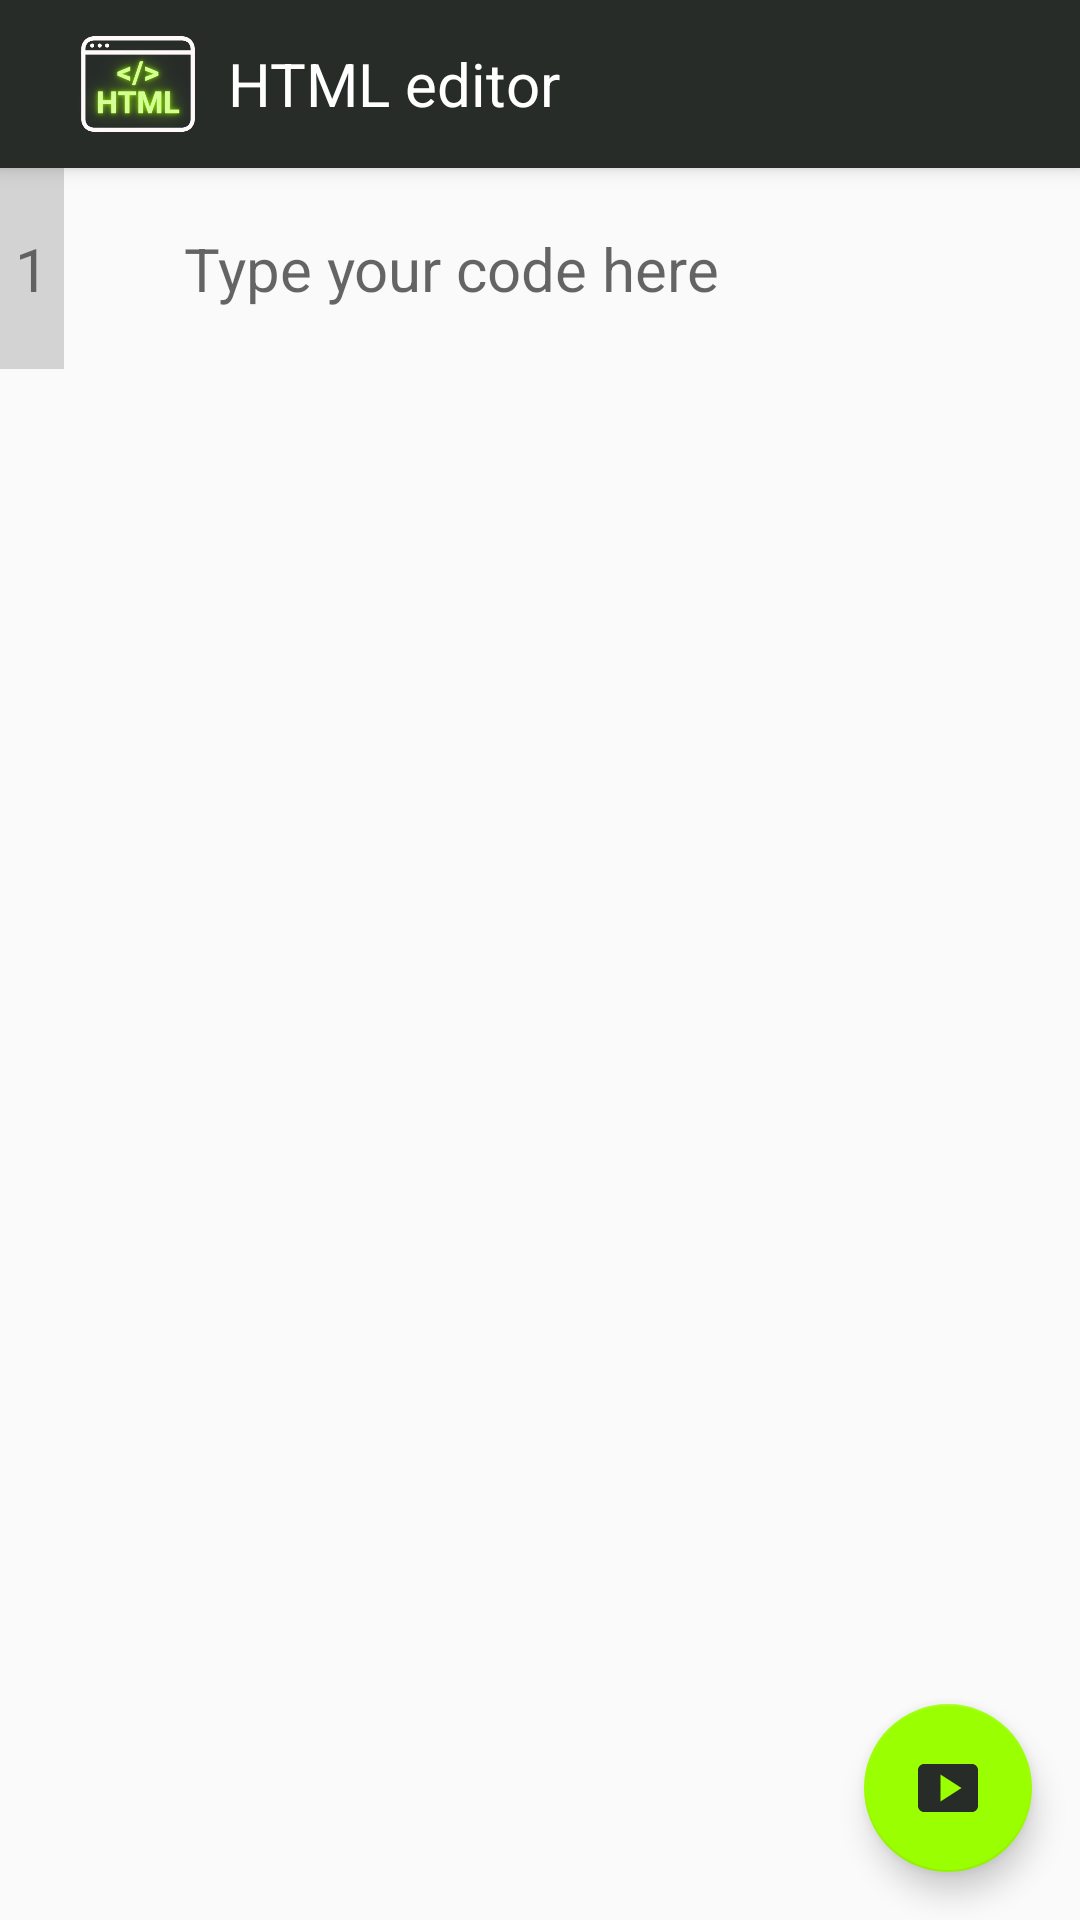

This screen was rendered from an Android layout file. Write that file and the resources it references.
<!-- AndroidManifest.xml: application theme Theme.AppCompat.Light.NoActionBar -->
<!-- res/layout/activity_main.xml -->
<?xml version="1.0" encoding="utf-8"?>
<RelativeLayout xmlns:android="http://schemas.android.com/apk/res/android"
    xmlns:tools="http://schemas.android.com/tools"
    android:layout_width="match_parent"
    android:layout_height="match_parent"
    xmlns:app="http://schemas.android.com/apk/res-auto"
    android:orientation="vertical"
    tools:context=".MainActivity">
    <include
        android:id="@+id/my_toolbar"
        layout="@layout/main_toolbar"/>

    <ScrollView
        android:layout_width="match_parent"
        android:layout_height="match_parent"
        android:layout_below="@+id/my_toolbar"
        android:scrollbars="vertical">

        <LinearLayout
            android:layout_width="match_parent"
            android:layout_height="wrap_content"
            android:orientation="horizontal">

            <TextView
                android:id="@+id/textViewLineNumbers"
                android:layout_width="wrap_content"
                android:layout_height="match_parent"
                android:paddingTop="20dp"
                android:paddingBottom="20dp"
                android:paddingStart="5dp"
                android:paddingEnd="5dp"
                android:background="@color/light_grey"
                android:text="1"
                android:textSize="20sp"
                android:textAlignment="viewEnd"/>

            <HorizontalScrollView
                android:layout_width="match_parent"
                android:layout_height="match_parent"
                android:scrollbars="horizontal">

                <EditText
                    android:id="@+id/textViewCode"
                    android:layout_width="wrap_content"
                    android:layout_height="wrap_content"
                    android:layout_marginStart="20dp"
                    android:layout_marginEnd="20dp"
                    android:scrollbars="horizontal"
                    android:hint="@string/et_type_your_code_here"
                    android:padding="20dp"
                    android:textSize="20sp"
                    android:autofillHints=""
                    android:inputType="textMultiLine"
                    android:gravity="top|start"
                    android:minLines="1"
                    android:backgroundTint="@android:color/transparent"/>

            </HorizontalScrollView>

        </LinearLayout>

    </ScrollView>

    <com.google.android.material.floatingactionbutton.FloatingActionButton
        android:id="@+id/fab"
        android:layout_width="wrap_content"
        android:layout_height="wrap_content"
        android:layout_alignParentEnd="true"
        android:layout_alignParentBottom="true"
        android:src="@drawable/ic_baseline_smart_display_24"
        android:contentDescription="@string/fab_description"
        android:layout_margin="16dp"
        app:backgroundTint="@color/accent_app_color"/>

</RelativeLayout>
<!-- res/layout/main_toolbar.xml (included above) -->
<?xml version="1.0" encoding="utf-8"?>
<androidx.appcompat.widget.Toolbar xmlns:android="http://schemas.android.com/apk/res/android"
    android:layout_width="match_parent"
    android:layout_height="?attr/actionBarSize"
    xmlns:app="http://schemas.android.com/apk/res-auto"
    android:id="@+id/my_toolbar"
    android:background="@color/main_app_color"
    app:titleTextColor="@color/white"
    android:elevation="4dp"
    android:theme="@style/ToolbarTheme">

    <LinearLayout
        android:layout_width="match_parent"
        android:layout_height="match_parent"
        android:orientation="horizontal">

        <ImageView
            android:layout_width="60dp"
            android:layout_height="match_parent"
            android:src="@drawable/logo"
            android:layout_gravity="start"
            android:contentDescription="@string/app_logo_text"/>

        <TextView
            android:layout_width="wrap_content"
            android:layout_height="match_parent"
            android:text="@string/app_name"
            android:textColor="@color/white"
            android:textSize="20sp"
            android:gravity="center_vertical"/>
    </LinearLayout>

</androidx.appcompat.widget.Toolbar>
<!-- resources referenced by this layout -->
<resources>
  <color name="accent_app_color">#9AFF00</color>
  <color name="light_grey">#D3D3D3</color>
  <color name="main_app_color">#272C29</color>
  <color name="white">#FFFFFFFF</color>
  <!-- drawable ic_baseline_smart_display_24 (drawable) -->
  <vector android:height="24dp" android:tint="@color/main_app_color"
      android:viewportHeight="24" android:viewportWidth="24"
      android:width="24dp" xmlns:android="http://schemas.android.com/apk/res/android">
      <path android:fillColor="@android:color/white" android:pathData="M20,4H4C2.9,4 2,4.9 2,6v12c0,1.1 0.9,2 2,2h16c1.1,0 2,-0.9 2,-2V6C22,4.9 21.1,4 20,4zM9.5,16.5v-9l7,4.5L9.5,16.5z"/>
  </vector>
  <!-- drawable logo: png bitmap (drawable, 56577 bytes) -->
  <string name="app_logo_text">App logo</string>
  <string name="app_name">HTML editor</string>
  <string name="et_type_your_code_here">Type your code here</string>
  <string name="fab_description">display HTML page</string>
  <style name="ToolbarTheme" parent="ThemeOverlay.AppCompat.Light">
          
          <item name="android:textColorSecondary">@android:color/white</item>
      </style>
</resources>
